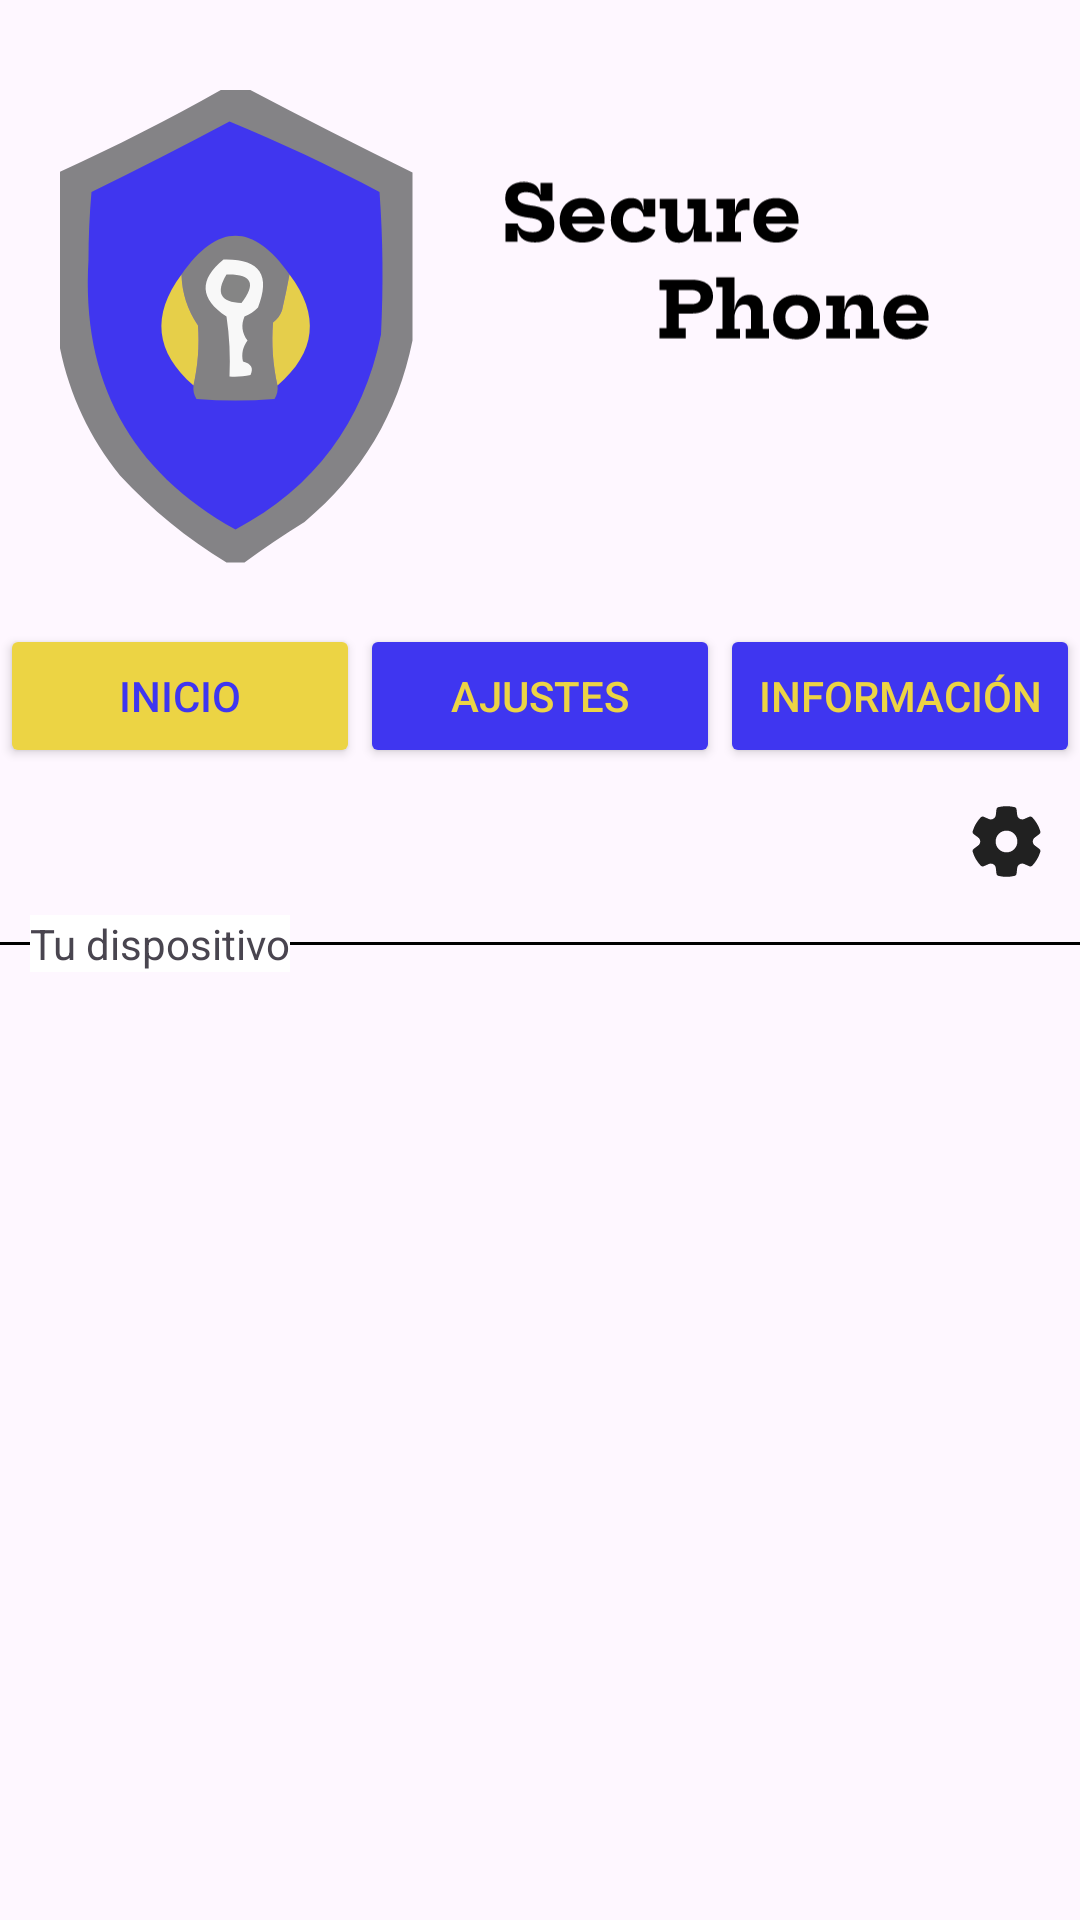

Layout XML and referenced resources for this Android screen:
<!-- AndroidManifest.xml: application theme Theme.SecurePhoneMobile -->
<!-- res/layout/activity_inicio_offline.xml -->
<?xml version="1.0" encoding="utf-8"?>
<androidx.constraintlayout.widget.ConstraintLayout xmlns:android="http://schemas.android.com/apk/res/android"
    xmlns:app="http://schemas.android.com/apk/res-auto"
    xmlns:tools="http://schemas.android.com/tools"
    android:id="@+id/main"
    android:layout_width="match_parent"
    android:layout_height="match_parent"
    tools:context=".InicioOfflineActivity">

    <androidx.constraintlayout.widget.ConstraintLayout
        android:id="@+id/Superior"
        android:layout_width="match_parent"
        android:layout_height="0dp"
        app:layout_constraintEnd_toEndOf="parent"
        app:layout_constraintStart_toStartOf="parent"
        app:layout_constraintTop_toTopOf="parent">

        <LinearLayout
            android:layout_width="match_parent"
            android:layout_height="match_parent"
            android:orientation="vertical"
            app:layout_constraintEnd_toEndOf="parent"
            app:layout_constraintStart_toStartOf="parent"
            app:layout_constraintTop_toTopOf="parent">

            <LinearLayout
                android:id="@+id/Header"
                android:layout_width="match_parent"
                android:layout_height="wrap_content"
                android:layout_margin="20dp"
                android:orientation="horizontal">

                <ImageView
                    android:id="@+id/Logo"
                    android:layout_width="wrap_content"
                    android:layout_height="wrap_content"
                    android:layout_marginTop="10dp"
                    android:contentDescription="app logo"
                    app:srcCompat="@drawable/logo" />

                <ImageView
                    android:id="@+id/Name"
                    android:layout_width="match_parent"
                    android:layout_height="wrap_content"
                    android:layout_margin="30dp"
                    android:contentDescription="@string/app_name"
                    app:srcCompat="@drawable/secure_phone" />
            </LinearLayout>

            <LinearLayout
                android:id="@+id/TabBar"
                android:layout_width="match_parent"
                android:layout_height="wrap_content"
                android:orientation="horizontal">

                <Button
                    android:id="@+id/BtnInicio"
                    android:layout_width="wrap_content"
                    android:layout_height="wrap_content"
                    android:layout_weight="1"
                    android:backgroundTint="@color/color_secundary_headbar"
                    android:maxWidth="50dp"
                    android:text="@string/LabelBarBtnInicio"
                    android:textColor="@color/color_primary_buttons"
                    app:cornerRadius="0dp"
                    app:strokeColor="@color/color_other_buttons"
                    app:strokeWidth="2dp" />

                <Button
                    android:id="@+id/BtnAjustes"
                    android:layout_width="wrap_content"
                    android:layout_height="wrap_content"
                    android:layout_weight="1"
                    android:backgroundTint="@color/color_primary_buttons"
                    android:maxWidth="50dp"
                    android:onClick="cambiarPantallaAjustes"
                    android:text="@string/LabelBarBtnAjustes"
                    android:textColor="@color/color_secundary_headbar"
                    app:cornerRadius="0dp"
                    app:strokeColor="@color/color_other_buttons"
                    app:strokeWidth="2dp" />

                <Button
                    android:id="@+id/BtnInfo"
                    android:layout_width="wrap_content"
                    android:layout_height="wrap_content"
                    android:layout_weight="1"
                    android:backgroundTint="@color/color_primary_buttons"
                    android:maxWidth="50dp"
                    android:onClick="cambiarPantallaInformacion"
                    android:text="@string/LabelBarBtnInfo"
                    android:textColor="@color/color_secundary_headbar"
                    app:cornerRadius="0dp"
                    app:strokeColor="@color/color_other_buttons"
                    app:strokeWidth="2dp" />
            </LinearLayout>

            <ImageView
                android:id="@+id/Configuracion"
                android:layout_width="wrap_content"
                android:layout_height="wrap_content"
                android:layout_gravity="end"
                android:layout_margin="10dp"
                android:adjustViewBounds="false"
                android:baselineAlignBottom="false"
                android:clickable="true"
                app:srcCompat="@drawable/gear" />

            <RelativeLayout
                android:id="@+id/Separacion"
                android:layout_width="match_parent"
                android:layout_height="wrap_content">

                <TextView
                    android:id="@+id/LabelDivision"
                    android:layout_width="wrap_content"
                    android:layout_height="wrap_content"
                    android:layout_centerVertical="true"
                    android:layout_marginStart="10dp"
                    android:background="@color/color_backgorund"
                    android:text="@string/LabelDividerInicio" />

                <View
                    android:id="@+id/divider1"
                    android:layout_width="0dp"
                    android:layout_height="1dp"
                    android:layout_alignLeft="@+id/LabelDivision"
                    android:layout_centerVertical="true"
                    android:layout_toStartOf="@+id/LabelDivision"
                    android:background="@android:color/black" />

                <View
                    android:id="@+id/divider2"
                    android:layout_width="wrap_content"
                    android:layout_height="1dp"
                    android:layout_centerInParent="true"
                    android:layout_toEndOf="@+id/LabelDivision"
                    android:background="@android:color/black" />

            </RelativeLayout>

        </LinearLayout>

    </androidx.constraintlayout.widget.ConstraintLayout>
</androidx.constraintlayout.widget.ConstraintLayout>
<!-- resources referenced by this layout -->
<resources>
  <color name="color_backgorund">#FFFFFF</color>
  <color name="color_other_buttons">#000000</color>
  <color name="color_primary_buttons">#3F36F0</color>
  <color name="color_secundary_headbar">#ECD444</color>
  <!-- drawable gear (drawable) -->
  <vector xmlns:android="http://schemas.android.com/apk/res/android"
      android:width="29dp"
      android:height="29dp"
      android:viewportWidth="29"
      android:viewportHeight="29">
    <path
        android:pathData="M14.515,2.719C15.402,2.729 16.285,2.831 17.151,3.025C17.529,3.109 17.811,3.424 17.854,3.809L18.06,5.654C18.153,6.501 18.868,7.142 19.721,7.143C19.95,7.144 20.177,7.096 20.389,7.002L22.081,6.259C22.433,6.104 22.844,6.188 23.107,6.469C24.33,7.775 25.241,9.342 25.771,11.051C25.885,11.42 25.754,11.82 25.443,12.049L23.943,13.155C23.515,13.469 23.262,13.968 23.262,14.499C23.262,15.03 23.515,15.53 23.944,15.845L25.445,16.951C25.756,17.18 25.888,17.58 25.773,17.949C25.243,19.658 24.333,21.224 23.111,22.531C22.848,22.811 22.437,22.896 22.085,22.742L20.386,21.997C19.9,21.784 19.342,21.816 18.882,22.081C18.423,22.347 18.117,22.815 18.059,23.342L17.854,25.187C17.812,25.567 17.536,25.88 17.163,25.969C15.413,26.385 13.59,26.385 11.839,25.969C11.467,25.88 11.19,25.567 11.148,25.187L10.944,23.345C10.884,22.819 10.578,22.352 10.119,22.087C9.66,21.823 9.103,21.791 8.618,22.003L6.918,22.748C6.566,22.902 6.155,22.817 5.893,22.537C4.67,21.229 3.759,19.66 3.23,17.95C3.116,17.581 3.248,17.181 3.558,16.952L5.061,15.845C5.489,15.531 5.741,15.031 5.741,14.501C5.741,13.969 5.489,13.47 5.06,13.156L3.559,12.05C3.248,11.822 3.116,11.421 3.23,11.052C3.76,9.343 4.671,7.776 5.894,6.47C6.157,6.19 6.568,6.105 6.92,6.26L8.613,7.003C9.099,7.217 9.659,7.185 10.121,6.915C10.58,6.648 10.886,6.18 10.945,5.652L11.151,3.809C11.194,3.424 11.477,3.108 11.855,3.024C12.722,2.832 13.606,2.729 14.515,2.719ZM14.5,10.875C12.498,10.875 10.875,12.498 10.875,14.5C10.875,16.502 12.498,18.125 14.5,18.125C16.502,18.125 18.125,16.502 18.125,14.5C18.125,12.498 16.502,10.875 14.5,10.875Z"
        android:fillColor="#212121"/>
  </vector>
  <!-- drawable logo: vector/xml drawable (drawable, 2224 chars, omitted) -->
  <!-- drawable secure_phone: vector/xml drawable (drawable, 8650 chars, omitted) -->
  <string name="LabelBarBtnAjustes">Ajustes</string>
  <string name="LabelBarBtnInfo">Información</string>
  <string name="LabelBarBtnInicio">Inicio</string>
  <string name="LabelDividerInicio">Tu dispositivo</string>
  <string name="app_name">SecurePhoneMobile</string>
  <style name="Theme.SecurePhoneMobile" parent="Base.Theme.SecurePhoneMobile" />
  <style name="Base.Theme.SecurePhoneMobile" parent="Theme.Material3.DayNight.NoActionBar">
          
          
      </style>
</resources>
